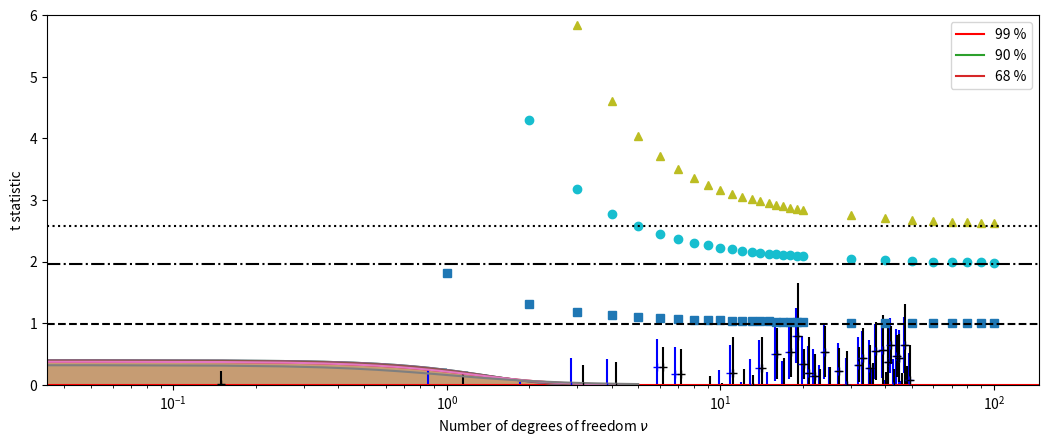

Source code (Python):
import numpy as np
from numpy.random import default_rng
import matplotlib.pyplot as plt
from scipy.stats import t
from scipy.stats import norm

%matplotlib inline

# Set simulation parameters
N_trial = 50
N = 5

# Initialize RNG, choose samples, and assign trial indices
rg = default_rng(0)
X = rg.normal(size=(N, N_trial))
i = np.arange(N_trial)

# Compute mean, estimated standard error, and known standard error
xbar = np.mean(X, axis=0)
alpha_est = np.std(X, axis=0, ddof=1)/np.sqrt(N)
alpha_known = np.ones(N_trial)/np.sqrt(N)

# Create a wide plot
fig, ax = plt.subplots(figsize=[12.8, 4.8]);

# Create errorbar plots using known and estimated standard errors,
# shifting each error bar to the left or right by shift_x
shift_x = 0.15
ax.errorbar(i - shift_x, xbar, yerr=alpha_known, fmt='b+')
ax.errorbar(i + shift_x, xbar, yerr=alpha_est, fmt='k+')

# Make a zero line
ax.axhline(c='r')

# Set axis ticks and labels
plt.xticks(np.arange(0, N_trial, 5))
plt.xlabel("Trial")
plt.ylabel(r"$\bar{x}$")

plt.show()

# Test each sample for consistency with the null hypothesis, H0, that
# the mean is consistent with µ = 0 for the given uncertainty
H0_known = (xbar - alpha_known< 0) & (xbar + alpha_known > 0)
H0_est = (xbar - alpha_est < 0) & (xbar + alpha_est > 0)

# Show the fraction of trials consistent with µ = 0 in each case
print("Fraction of trials consistent with µ = 0, known uncertainty:     {0:.1f} %".format(100*np.sum(H0_known)/N_trial))
print("Fraction of trials consistent with µ = 0, estimated uncertainty: {0:.1f} %".format(100*np.sum(H0_est)/N_trial))

# Show indices where the known and estimated uncertainties yield different results for H0
print("Trials consistent with µ = 0 for known uncertainty but inconsistent for estimated uncertainty:")
print(np.nonzero(H0_known & ~H0_est)[0])
print("Trials consistent with µ = 0 for estimated uncertainty but inconsistent for known uncertainty:")
print(np.nonzero(~H0_known & H0_est)[0])

# Set simulation parameters
N_tsim_trial = 100000
N_tsim = 5

# Initialize RNG and choose samples
rg = default_rng(0)
X_tsim = rg.normal(size=(N_tsim, N_tsim_trial))

# Compute mean, estimated standard error, and known standard error
xbar_tsim = np.mean(X_tsim, axis=0)
alpha_est_tsim = np.std(X_tsim, axis=0, ddof=1)/np.sqrt(N_tsim)
alpha_known_tsim = np.ones(N_tsim_trial)/np.sqrt(N_tsim)

# Show histograms of sample distributions
plt.hist(xbar_tsim/alpha_known_tsim, bins=50, density=True, range=(-5,5), alpha=0.5)
plt.hist(xbar_tsim/alpha_est_tsim, bins=50, density=True, range=(-5,5), alpha=0.5)

# Show PDFs for normal distribution and t-distribution with nu = N_tsim - 1
x = np.linspace(-5, 5, 100)
plt.plot(x, norm.pdf(x))
plt.plot(x, t.pdf(x, N_tsim - 1))

plt.xlabel("x")
plt.ylabel("Frequency")

plt.show()

x = np.linspace(-5, 5, 100)

plt.plot(x, norm.pdf(x))
plt.plot(x, t.pdf(x, 20))
plt.plot(x, t.pdf(x, 4))
plt.plot(x, t.pdf(x, 1))

plt.xlabel("x")
plt.ylabel("P(x)")
plt.legend(["Normal", r"$t(x; \nu = 20)$", r"$t(x; \nu = 4)$", r"$t(x; \nu=1)$ (Cauchy)"])

plt.show()

# Set confidence levels and degrees of freedom
alpha = np.array([0.68, 0.95, 0.99])
nu = np.concatenate((np.arange(1,20,1), np.arange(20,110,10)))

# Compute upper confidence limits
ci_norm = norm.interval(alpha)[1]
ci_t = t.interval(alpha[:, np.newaxis], nu[np.newaxis, :])[1]

# Plot confidence limits for the t-distribution as markers
plt.semilogx(nu, ci_t[2], '^')
plt.semilogx(nu, ci_t[1], 'o')
plt.semilogx(nu, ci_t[0], 's')

# Show confidence limits for the normal distribution as lines
plt.axhline(y=ci_norm[0], linestyle='--', c='k')
plt.axhline(y=ci_norm[1], linestyle='-.', c='k')
plt.axhline(y=ci_norm[2], linestyle=':', c='k')

# Add legend, labels, and set range for y-axis
plt.legend(["99 %", "90 %", "68 %"])

plt.xlabel(r"Number of degrees of freedom $\nu$")
plt.ylabel("t statistic")
plt.ylim(0, 6)

plt.show()